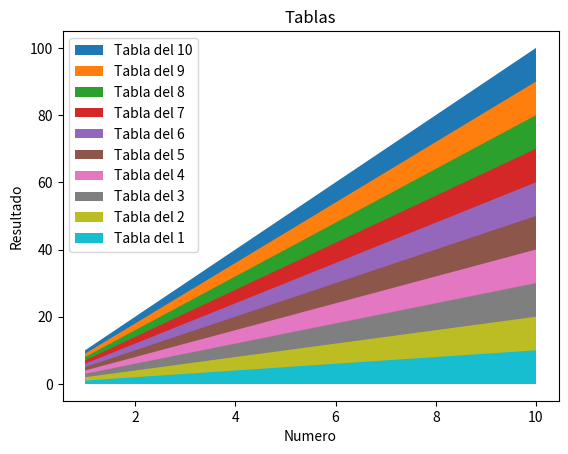

Recreate this plot in Python.
import numpy as np
import pandas as pd
import matplotlib.pyplot as plt

ahorros = [52, 104, 32, 65, 15, 76]
# plt.plot(ahorros)
# plt.show()

tiempo = np.random.randint(-100, 100, size=[3,3])
# plt.plot(tiempo)
# plt.show()

for t in range(1,11)[::-1]:
    plt.fill_between(
        range(1, 11),                   # Eje X
        [t * n for n in range(1, 11)],  # Eje Y
        label=f"Tabla del {t}"          # Leyenda para cada serie
    )
plt.title("Tablas")
plt.xlabel("Numero")
plt.ylabel("Resultado")
plt.legend()
plt.show()